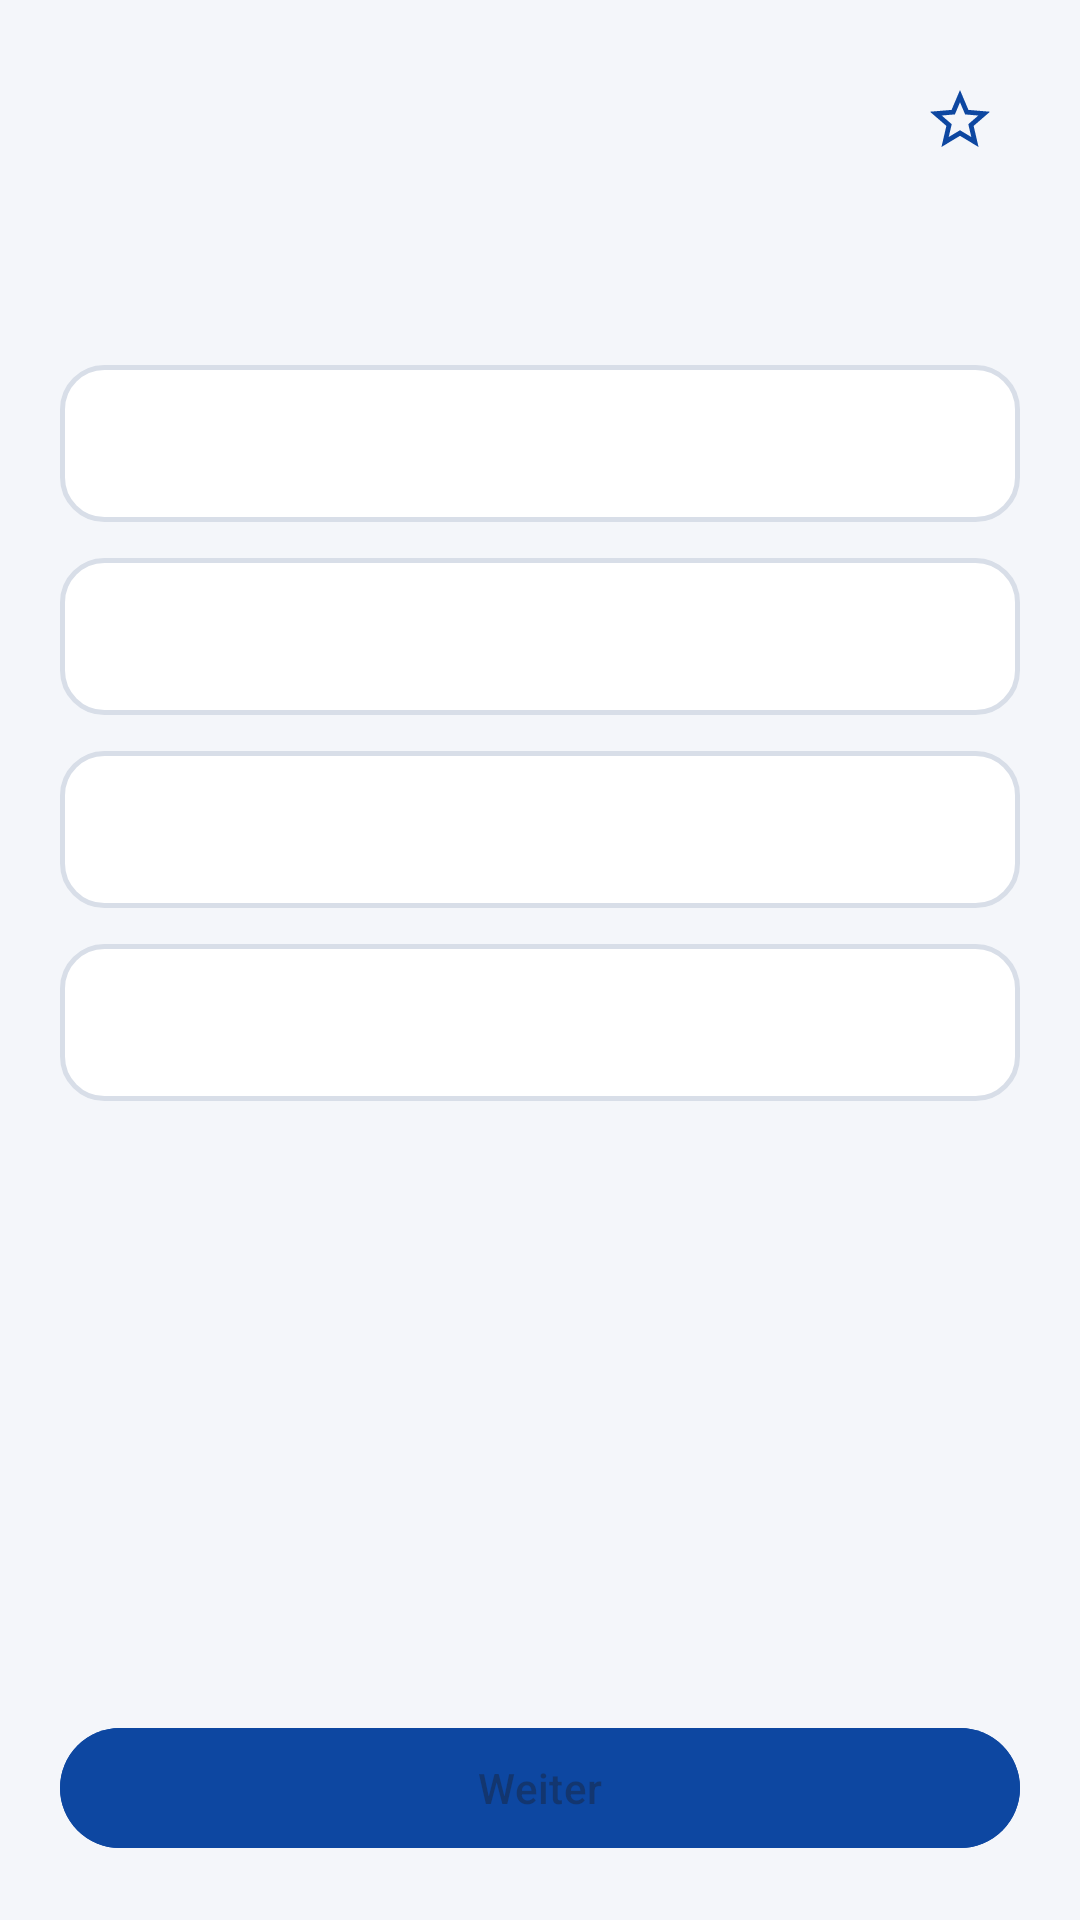

This screen was rendered from an Android layout file. Write that file and the resources it references.
<!-- AndroidManifest.xml: application theme Theme.SbfTrainer -->
<!-- res/layout/activity_quiz.xml -->
<?xml version="1.0" encoding="utf-8"?>
<LinearLayout xmlns:android="http://schemas.android.com/apk/res/android"
    xmlns:tools="http://schemas.android.com/tools"
    android:layout_width="match_parent"
    android:layout_height="match_parent"
    android:background="@color/background_light"
    android:orientation="vertical"
    android:padding="20dp">

    <LinearLayout
        android:layout_width="match_parent"
        android:layout_height="wrap_content"
        android:gravity="center_vertical"
        android:orientation="horizontal">

        <TextView
            android:id="@+id/textProgress"
            android:layout_width="0dp"
            android:layout_height="wrap_content"
            android:layout_weight="1"
            android:textColor="@color/text_secondary"
            android:textSize="14sp"
            tools:text="Frage 3 / 20" />

        <ImageButton
            android:id="@+id/buttonMark"
            android:layout_width="40dp"
            android:layout_height="40dp"
            android:background="?attr/selectableItemBackgroundBorderless"
            android:contentDescription="@string/quiz_mark_content_description"
            android:src="@drawable/ic_star_outline" />
    </LinearLayout>

    <ScrollView
        android:layout_width="match_parent"
        android:layout_height="0dp"
        android:layout_weight="1"
        android:layout_marginTop="8dp">

        <LinearLayout
            android:layout_width="match_parent"
            android:layout_height="wrap_content"
            android:orientation="vertical">

            <TextView
                android:id="@+id/textQuestion"
                android:layout_width="match_parent"
                android:layout_height="wrap_content"
                android:layout_marginTop="8dp"
                android:textColor="@color/text_primary"
                android:textSize="19sp"
                android:textStyle="bold"
                tools:text="Welche Seite wird als Luvseite bezeichnet?" />

            <ImageView
                android:id="@+id/imageQuestion"
                android:layout_width="match_parent"
                android:layout_height="180dp"
                android:layout_marginTop="14dp"
                android:background="@drawable/bg_card"
                android:padding="8dp"
                android:scaleType="fitCenter"
                android:visibility="gone"
                android:contentDescription="@string/quiz_question_image_content_description"
                tools:src="@drawable/ic_star_filled" />

            <TextView
                android:id="@+id/textImageHint"
                android:layout_width="match_parent"
                android:layout_height="wrap_content"
                android:layout_marginTop="10dp"
                android:text="@string/quiz_image_hint"
                android:textColor="@color/text_secondary"
                android:textSize="12sp"
                android:textStyle="italic"
                android:visibility="gone" />

            <TextView
                android:id="@+id/optionA"
                android:layout_width="match_parent"
                android:layout_height="wrap_content"
                android:layout_marginTop="20dp"
                android:background="@drawable/bg_option_default"
                android:clickable="true"
                android:focusable="true"
                android:padding="16dp"
                android:textColor="@color/text_primary"
                android:textSize="15sp"
                tools:text="A) Die dem Wind zugekehrte Seite." />

            <TextView
                android:id="@+id/optionB"
                android:layout_width="match_parent"
                android:layout_height="wrap_content"
                android:layout_marginTop="12dp"
                android:background="@drawable/bg_option_default"
                android:clickable="true"
                android:focusable="true"
                android:padding="16dp"
                android:textColor="@color/text_primary"
                android:textSize="15sp"
                tools:text="B) Option" />

            <TextView
                android:id="@+id/optionC"
                android:layout_width="match_parent"
                android:layout_height="wrap_content"
                android:layout_marginTop="12dp"
                android:background="@drawable/bg_option_default"
                android:clickable="true"
                android:focusable="true"
                android:padding="16dp"
                android:textColor="@color/text_primary"
                android:textSize="15sp"
                tools:text="C) Option" />

            <TextView
                android:id="@+id/optionD"
                android:layout_width="match_parent"
                android:layout_height="wrap_content"
                android:layout_marginTop="12dp"
                android:layout_marginBottom="12dp"
                android:background="@drawable/bg_option_default"
                android:clickable="true"
                android:focusable="true"
                android:padding="16dp"
                android:textColor="@color/text_primary"
                android:textSize="15sp"
                tools:text="D) Option" />

        </LinearLayout>
    </ScrollView>

    <com.google.android.material.button.MaterialButton
        android:id="@+id/buttonNext"
        android:layout_width="match_parent"
        android:layout_height="wrap_content"
        android:layout_marginTop="12dp"
        android:backgroundTint="@color/navy_700"
        android:enabled="false"
        android:text="@string/quiz_next" />

</LinearLayout>
<!-- resources referenced by this layout -->
<resources>
  <color name="background_light">#F4F6FA</color>
  <color name="navy_700">#0D47A1</color>
  <color name="text_primary">#1B1F27</color>
  <color name="text_secondary">#5B6472</color>
  <!-- drawable bg_card (drawable) -->
  <?xml version="1.0" encoding="utf-8"?>
  <shape xmlns:android="http://schemas.android.com/apk/res/android" android:shape="rectangle">
      <solid android:color="@color/surface_white" />
      <corners android:radius="16dp" />
      <stroke android:width="1dp" android:color="@color/outline" />
  </shape>
  <!-- drawable bg_option_default (drawable) -->
  <?xml version="1.0" encoding="utf-8"?>
  <shape xmlns:android="http://schemas.android.com/apk/res/android" android:shape="rectangle">
      <solid android:color="@color/surface_white" />
      <corners android:radius="14dp" />
      <stroke android:width="1.5dp" android:color="@color/outline" />
  </shape>
  <!-- drawable ic_star_filled (drawable) -->
  <?xml version="1.0" encoding="utf-8"?>
  <vector xmlns:android="http://schemas.android.com/apk/res/android"
      android:width="24dp"
      android:height="24dp"
      android:viewportWidth="24"
      android:viewportHeight="24"
      android:tint="@color/amber_700">
      <path
          android:fillColor="#FFFFFF"
          android:pathData="M12,17.27L18.18,21l-1.64,-7.03L22,9.24l-7.19,-0.61L12,2L9.19,8.63L2,9.24l5.46,4.73L5.82,21z" />
  </vector>
  <!-- drawable ic_star_outline (drawable) -->
  <?xml version="1.0" encoding="utf-8"?>
  <vector xmlns:android="http://schemas.android.com/apk/res/android"
      android:width="24dp"
      android:height="24dp"
      android:viewportWidth="24"
      android:viewportHeight="24"
      android:tint="@color/navy_700">
      <path
          android:fillColor="#FFFFFF"
          android:pathData="M22,9.24l-7.19,-0.61L12,2L9.19,8.63L2,9.24l5.46,4.73L5.82,21L12,17.27L18.18,21l-1.63,-7.03L22,9.24zM12,15.4l-3.76,2.27l1,-4.28l-3.32,-2.88l4.38,-0.38L12,6.1l1.71,4.04l4.38,0.38l-3.32,2.88l1,4.28L12,15.4z" />
  </vector>
  <string name="quiz_image_hint">🖼 Bildfrage – Original-Symbol nicht in dieser App enthalten, ggf. im Fragenkatalog nachschlagen</string>
  <string name="quiz_mark_content_description">Frage markieren</string>
  <string name="quiz_next">Weiter</string>
  <string name="quiz_question_image_content_description">Bild zur Frage</string>
  <style name="Theme.SbfTrainer" parent="Theme.Material3.DayNight.NoActionBar">
          <item name="colorPrimary">@color/navy_700</item>
          <item name="colorPrimaryVariant">@color/navy_900</item>
          <item name="colorOnPrimary">@color/surface_white</item>
          <item name="colorSecondary">@color/amber_500</item>
          <item name="colorOnSecondary">@color/text_primary</item>
          <item name="android:statusBarColor">@color/navy_900</item>
          <item name="android:windowBackground">@color/background_light</item>
          <item name="android:windowLightStatusBar" tools:targetApi="23">false</item>
      </style>
  <color name="surface_white">#FFFFFF</color>
  <color name="outline">#D8DEE8</color>
  <color name="amber_700">#FF8F00</color>
  <color name="navy_900">#0A2647</color>
  <color name="amber_500">#FFA000</color>
</resources>
